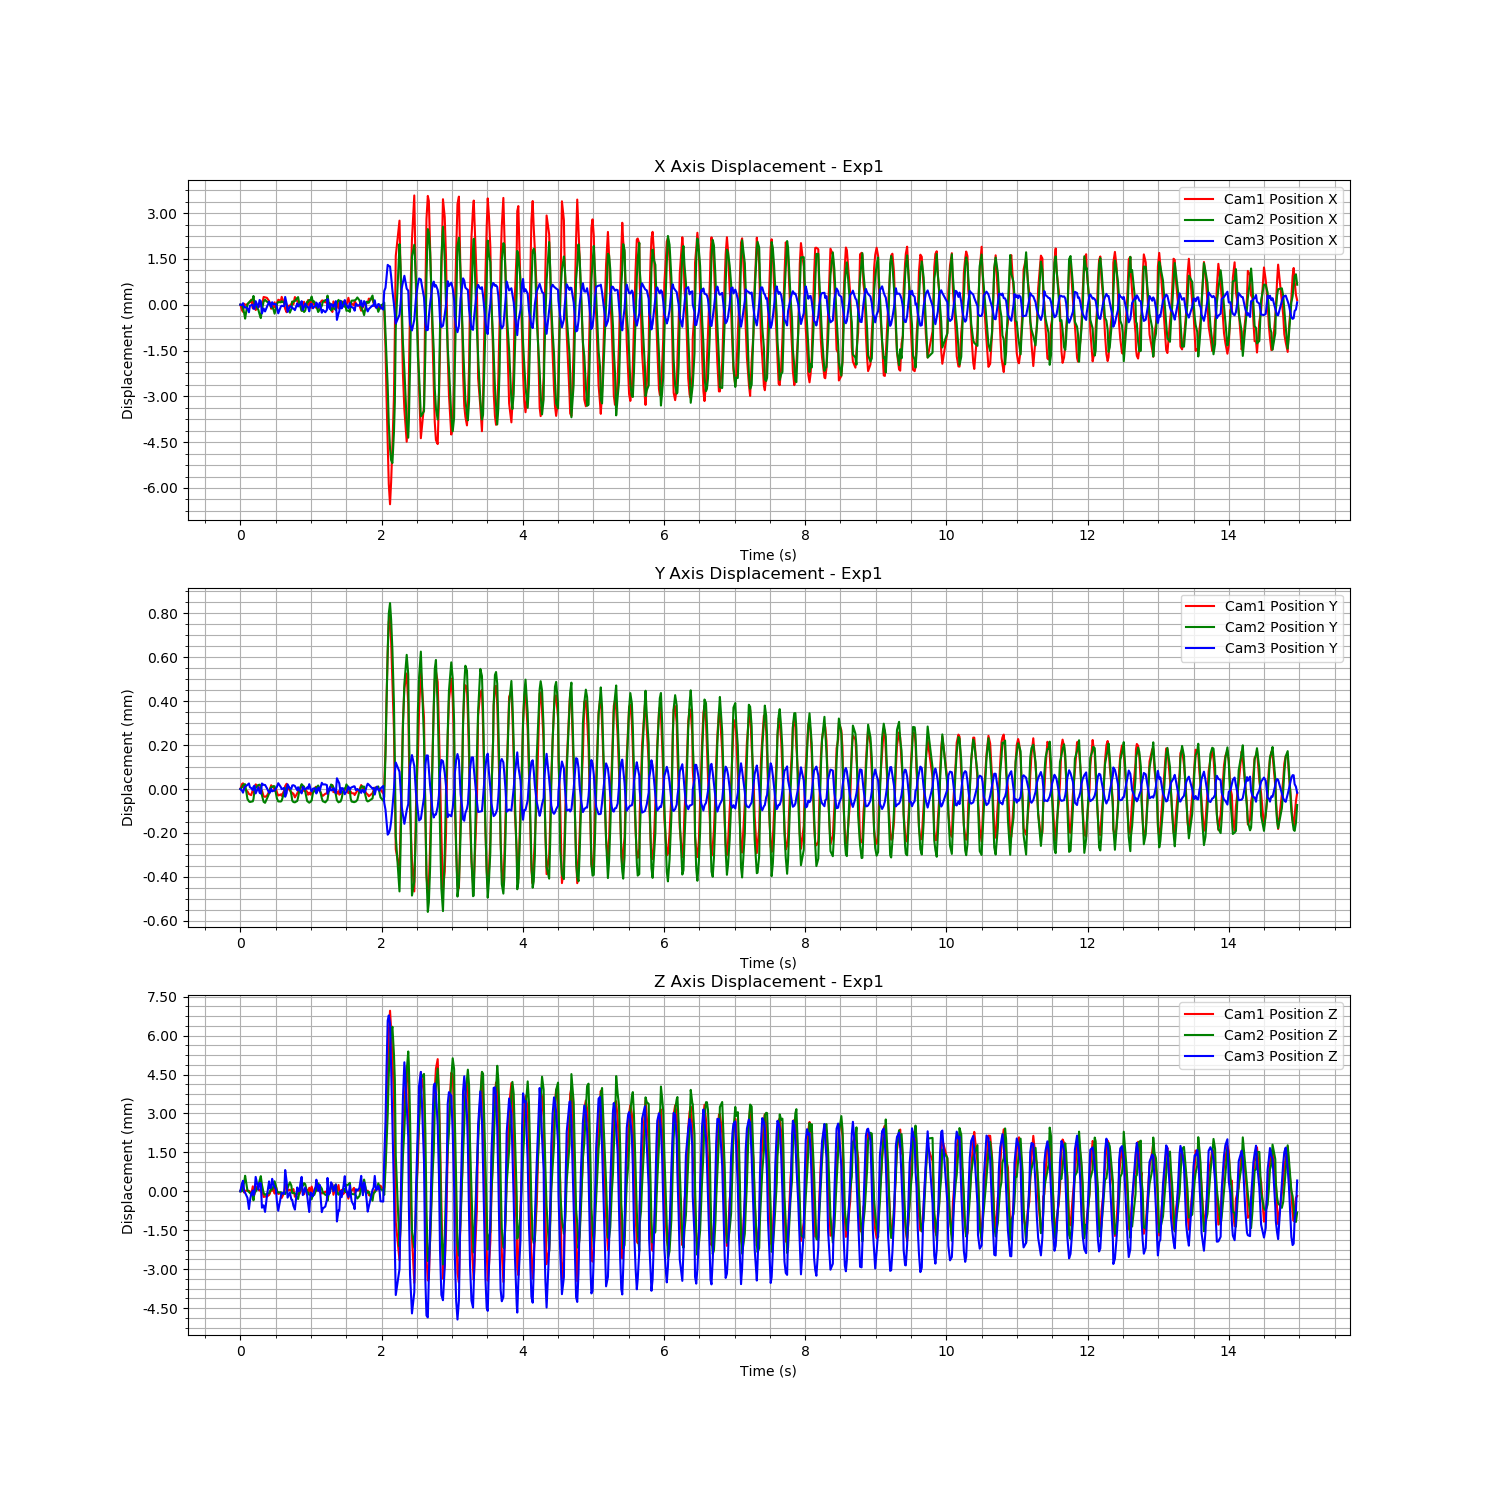

Data behind this chart, as committed beside it:
Time (s), Cam1 Fiducial ID, Cam1 Position X, Cam1 Position Y, Cam1 Position Z, Cam1 Rotation X, Cam1 Rotation Y, Cam1 Rotation Z, Cam1 Rotation W, Cam2 Fiducial ID, Cam2 Position X, Cam2 Position Y, Cam2 Position Z, Cam2 Rotation X, Cam2 Rotation Y, Cam2 Rotation Z, Cam2 Rotation W, Cam3 Fiducial ID, Cam3 Position X, Cam3 Position Y, Cam3 Position Z, Cam3 Rotation X, Cam3 Rotation Y, Cam3 Rotation Z
1723495611, 9, -1.006, 0.0807, 1.219, 0.9416, -0.02458, 0.3353, -0.01985, 9, -0.7002, 0.05041, 0.8974, 0.9459, -0.01921, 0.3233, -0.01706, 9, 0.5768, -0.06641, 1.251, 0.9824, -0.02566, -0.1848
1723495611, 9, -1.006, 0.08072, 1.219, 0.9415, -0.02449, 0.3354, -0.01989, 9, -0.7002, 0.05042, 0.8974, 0.9459, -0.01908, 0.3234, -0.01715, 9, 0.5768, -0.06642, 1.251, 0.9772, -0.02679, 0.2095
1723495611, 9, -1.006, 0.08073, 1.219, 0.9416, -0.02446, 0.3353, -0.01994, 9, -0.7003, 0.05043, 0.8976, 0.946, -0.01901, 0.3233, -0.01707, 9, 0.5769, -0.06643, 1.251, 0.9767, -0.02657, 0.2118
1723495611, 9, -1.006, 0.0807, 1.219, 0.9415, -0.02455, 0.3354, -0.02002, 9, -0.7004, 0.05043, 0.8977, 0.946, -0.01916, 0.3231, -0.01724, 9, 0.5768, -0.06641, 1.251, 0.9764, -0.02657, 0.2129
1723495611, 9, -1.006, 0.0807, 1.219, 0.9416, -0.02465, 0.3353, -0.01995, 9, -0.7006, 0.05043, 0.898, 0.9461, -0.01921, 0.3227, -0.01711, 9, 0.5768, -0.0664, 1.251, 0.9764, -0.02674, 0.213
1723495611, 9, -1.006, 0.08069, 1.219, 0.9415, -0.02478, 0.3356, -0.01942, 9, -0.7001, 0.05036, 0.8974, 0.9458, -0.01891, 0.3237, -0.01639, 9, 0.5767, -0.06639, 1.251, 0.9765, -0.0267, 0.2125
1723495611, 9, -1.006, 0.08068, 1.219, 0.9414, -0.02468, 0.336, -0.01918, 9, -0.7001, 0.05035, 0.8974, 0.9457, -0.01883, 0.324, -0.01617, 9, 0.5766, -0.06639, 1.25, 0.9828, -0.02686, 0.1816
1723495611, 9, -1.006, 0.08068, 1.219, 0.9414, -0.02467, 0.3359, -0.01902, 9, -0.7, 0.05035, 0.8973, 0.9457, -0.01884, 0.324, -0.01616, 9, 0.5768, -0.0664, 1.251, 0.982, -0.02573, -0.1865
1723495611, 9, -1.006, 0.08067, 1.219, 0.9414, -0.02485, 0.3359, -0.01882, 9, -0.7, 0.05035, 0.8973, 0.9458, -0.01894, 0.3239, -0.01605, 9, 0.5768, -0.06641, 1.251, 0.9832, -0.02688, 0.1798
1723495611, 9, -1.006, 0.0807, 1.219, 0.9415, -0.0248, 0.3356, -0.0189, 9, -0.7, 0.05035, 0.8972, 0.9458, -0.01897, 0.3239, -0.01587, 9, 0.5768, -0.06642, 1.251, 0.9772, -0.02704, 0.2097
1723495611, 9, -1.006, 0.08069, 1.219, 0.9415, -0.02472, 0.3355, -0.01935, 9, -0.6999, 0.05036, 0.8971, 0.9459, -0.01925, 0.3236, -0.01654, 9, 0.5767, -0.0664, 1.251, 0.9764, -0.02688, 0.2133
1723495611, 9, -1.006, 0.08069, 1.219, 0.9415, -0.02463, 0.3355, -0.01986, 9, -0.7001, 0.0504, 0.8973, 0.946, -0.01931, 0.3232, -0.0171, 9, 0.5767, -0.0664, 1.251, 0.9765, -0.02679, 0.2127
1723495611, 9, -1.006, 0.08072, 1.219, 0.9415, -0.02449, 0.3354, -0.01988, 9, -0.7001, 0.05041, 0.8974, 0.9459, -0.01919, 0.3233, -0.01709, 9, 0.577, -0.06643, 1.252, 0.9767, -0.02672, 0.212
1723495611, 9, -1.006, 0.08071, 1.219, 0.9416, -0.0245, 0.3353, -0.0201, 9, -0.7003, 0.05043, 0.8976, 0.946, -0.01907, 0.3232, -0.01721, 9, 0.5768, -0.0664, 1.251, 0.9765, -0.02651, 0.2125
1723495611, 9, -1.006, 0.0807, 1.219, 0.9416, -0.02459, 0.3353, -0.02009, 9, -0.7005, 0.05043, 0.8978, 0.9461, -0.01919, 0.3229, -0.01718, 9, 0.577, -0.06643, 1.251, 0.9825, -0.0255, -0.1838
1723495611, 9, -1.006, 0.08069, 1.219, 0.9416, -0.02468, 0.3354, -0.01978, 9, -0.7006, 0.05042, 0.898, 0.9461, -0.01924, 0.3228, -0.01706, 9, 0.577, -0.06643, 1.251, 0.9831, -0.02673, 0.1803
1723495611, 9, -1.006, 0.08069, 1.219, 0.9414, -0.02481, 0.3357, -0.01925, 9, -0.7003, 0.05038, 0.8976, 0.946, -0.01897, 0.3233, -0.01632, 9, 0.5766, -0.06639, 1.25, 0.9771, -0.02673, 0.21
1723495611, 9, -1.006, 0.08067, 1.219, 0.9413, -0.02467, 0.3361, -0.01919, 9, -0.7001, 0.05035, 0.8973, 0.9457, -0.01885, 0.3239, -0.01616, 9, 0.5767, -0.06639, 1.251, 0.9825, -0.0255, -0.184
1723495611, 9, -1.006, 0.08066, 1.219, 0.9413, -0.02477, 0.3361, -0.01888, 9, -0.7, 0.05035, 0.8973, 0.9457, -0.01887, 0.324, -0.01599, 9, 0.5766, -0.06639, 1.25, 0.9752, -0.02546, -0.2191
1723495611, 9, -1.006, 0.08067, 1.219, 0.9414, -0.02487, 0.3358, -0.01887, 9, -0.7001, 0.05036, 0.8973, 0.9459, -0.01913, 0.3236, -0.01604, 9, 0.5768, -0.06641, 1.251, 0.9836, -0.02702, 0.1772
1723495611, 9, -1.006, 0.08069, 1.219, 0.9415, -0.02462, 0.3354, -0.01983, 9, -0.7001, 0.05039, 0.8973, 0.9459, -0.01933, 0.3233, -0.01689, 9, 0.5769, -0.06643, 1.251, 0.9765, -0.02678, 0.2128
1723495611, 9, -1.006, 0.0807, 1.219, 0.9415, -0.02456, 0.3355, -0.02007, 9, -0.7001, 0.05041, 0.8974, 0.946, -0.01925, 0.3232, -0.0171, 9, 0.5769, -0.06643, 1.251, 0.9826, -0.0258, -0.1834
1723495611, 9, -1.006, 0.08072, 1.219, 0.9415, -0.02458, 0.3355, -0.01999, 9, -0.7002, 0.05042, 0.8975, 0.946, -0.01917, 0.3232, -0.01711, 9, 0.5768, -0.06641, 1.251, 0.983, -0.02686, 0.1805
1723495611, 9, -1.006, 0.08071, 1.219, 0.9415, -0.02457, 0.3355, -0.01995, 9, -0.7002, 0.05042, 0.8975, 0.9458, -0.01886, 0.3238, -0.0175, 9, 0.5769, -0.06642, 1.252, 0.9772, -0.02669, 0.2092
1723495611, 9, -1.006, 0.08071, 1.219, 0.9416, -0.02452, 0.3352, -0.02028, 9, -0.7003, 0.05042, 0.8976, 0.946, -0.01914, 0.3232, -0.01721, 9, 0.5769, -0.06642, 1.251, 0.9765, -0.02651, 0.2125
1723495611, 9, -1.006, 0.08069, 1.219, 0.9416, -0.02457, 0.3352, -0.02009, 9, -0.7004, 0.05042, 0.8978, 0.9461, -0.01924, 0.323, -0.01718, 9, 0.5769, -0.06642, 1.251, 0.9765, -0.0266, 0.2128
1723495611, 9, -1.006, 0.0807, 1.219, 0.9415, -0.02472, 0.3355, -0.01946, 9, -0.7003, 0.05039, 0.8976, 0.946, -0.01911, 0.3232, -0.01681, 9, 0.5769, -0.06641, 1.251, 0.9765, -0.02669, 0.2126
1723495611, 9, -1.006, 0.08068, 1.219, 0.9414, -0.02479, 0.3358, -0.01914, 9, -0.7001, 0.05037, 0.8974, 0.9459, -0.01892, 0.3236, -0.01642, 9, 0.5768, -0.0664, 1.251, 0.9826, -0.0256, -0.1836
1723495611, 9, -1.006, 0.08067, 1.219, 0.9413, -0.0247, 0.336, -0.01909, 9, -0.7001, 0.05035, 0.8974, 0.9458, -0.01883, 0.3239, -0.01624, 9, 0.5766, -0.06639, 1.25, 0.9828, -0.02672, 0.1819
1723495611, 9, -1.006, 0.08068, 1.219, 0.9414, -0.02491, 0.3358, -0.01899, 9, -0.7001, 0.05035, 0.8974, 0.9458, -0.01888, 0.3238, -0.01596, 9, 0.5768, -0.0664, 1.251, 0.9831, -0.02691, 0.1799
1723495611, 9, -1.006, 0.08067, 1.219, 0.9414, -0.02487, 0.3359, -0.01904, 9, -0.7, 0.05036, 0.8973, 0.9458, -0.01901, 0.3238, -0.01587, 9, 0.5768, -0.06641, 1.251, 0.9772, -0.02705, 0.2097
1723495611, 9, -1.006, 0.08069, 1.219, 0.9416, -0.02461, 0.3353, -0.01995, 9, -0.7001, 0.05039, 0.8973, 0.946, -0.01933, 0.3232, -0.01711, 9, 0.5768, -0.06641, 1.251, 0.9825, -0.0257, -0.1841
1723495611, 9, -1.006, 0.08071, 1.219, 0.9416, -0.02456, 0.3353, -0.02009, 9, -0.7001, 0.0504, 0.8973, 0.9459, -0.01921, 0.3233, -0.01714, 9, 0.5771, -0.06645, 1.252, 0.9832, -0.02675, 0.1795
1723495611, 9, -1.006, 0.08072, 1.219, 0.9416, -0.02452, 0.3353, -0.02, 9, -0.7002, 0.05042, 0.8974, 0.9459, -0.01907, 0.3234, -0.01699, 9, 0.5769, -0.06643, 1.251, 0.9772, -0.02664, 0.2094
1723495611, 9, -1.006, 0.08071, 1.219, 0.9415, -0.02455, 0.3354, -0.02005, 9, -0.7003, 0.05042, 0.8975, 0.946, -0.01907, 0.3233, -0.01721, 9, 0.5766, -0.06639, 1.251, 0.9765, -0.02658, 0.2126
1723495611, 9, -1.006, 0.08069, 1.219, 0.9415, -0.02464, 0.3354, -0.01963, 9, -0.7004, 0.05041, 0.8977, 0.9461, -0.0192, 0.323, -0.01697, 9, 0.5768, -0.06641, 1.251, 0.9829, -0.02675, 0.1811
1723495611, 9, -1.006, 0.08069, 1.219, 0.9414, -0.02479, 0.3358, -0.01935, 9, -0.7003, 0.05038, 0.8976, 0.946, -0.01907, 0.3232, -0.01645, 9, 0.5768, -0.06641, 1.251, 0.9821, -0.02566, -0.1858
1723495611, 9, -1.006, 0.08068, 1.219, 0.9414, -0.02474, 0.3359, -0.01919, 9, -0.7001, 0.05036, 0.8973, 0.9458, -0.01889, 0.3237, -0.01628, 9, 0.5767, -0.0664, 1.251, 0.9831, -0.02676, 0.1803
1723495611, 9, -1.006, 0.08068, 1.219, 0.9413, -0.02466, 0.336, -0.01908, 9, -0.7001, 0.05035, 0.8973, 0.9458, -0.0188, 0.3239, -0.01618, 9, 0.5767, -0.0664, 1.251, 0.9819, -0.02557, -0.1869
1723495611, 9, -1.006, 0.08066, 1.219, 0.9413, -0.02471, 0.3361, -0.01914, 9, -0.7, 0.05035, 0.8973, 0.9458, -0.01883, 0.3239, -0.0161, 9, 0.5767, -0.0664, 1.25, 0.9758, -0.02547, -0.2164
1723495612, 9, -1.006, 0.08068, 1.219, 0.9415, -0.02481, 0.3356, -0.01918, 9, -0.6999, 0.05035, 0.8972, 0.9458, -0.01912, 0.3239, -0.01595, 9, 0.5769, -0.06642, 1.251, 0.9772, -0.02693, 0.2095
1723495612, 9, -1.006, 0.08069, 1.219, 0.9415, -0.02475, 0.3355, -0.01966, 9, -0.6999, 0.05037, 0.8971, 0.9459, -0.01931, 0.3234, -0.01674, 9, 0.5768, -0.0664, 1.251, 0.9765, -0.02692, 0.2129
1723495612, 9, -1.006, 0.08069, 1.219, 0.9416, -0.02458, 0.3354, -0.01995, 9, -0.7001, 0.0504, 0.8974, 0.946, -0.01929, 0.3232, -0.01709, 9, 0.5768, -0.06642, 1.251, 0.9825, -0.0257, -0.1841
1723495612, 9, -1.006, 0.08071, 1.219, 0.9415, -0.02459, 0.3355, -0.02, 9, -0.7002, 0.05042, 0.8975, 0.946, -0.01916, 0.3233, -0.01699, 9, 0.5769, -0.06642, 1.251, 0.9831, -0.02686, 0.18
1723495612, 9, -1.006, 0.08072, 1.219, 0.9415, -0.02453, 0.3354, -0.02007, 9, -0.7004, 0.05043, 0.8976, 0.946, -0.01905, 0.3232, -0.01694, 9, 0.577, -0.06643, 1.252, 0.9773, -0.02675, 0.2092
1723495612, 9, -1.006, 0.0807, 1.219, 0.9416, -0.02459, 0.3354, -0.02016, 9, -0.7003, 0.05042, 0.8976, 0.946, -0.01915, 0.3231, -0.01725, 9, 0.5767, -0.0664, 1.251, 0.9765, -0.02649, 0.2126
1723495612, 9, -1.006, 0.08069, 1.219, 0.9416, -0.02457, 0.3353, -0.02014, 9, -0.7004, 0.05042, 0.8977, 0.9461, -0.01926, 0.3229, -0.01724, 9, 0.5768, -0.06641, 1.251, 0.9764, -0.02665, 0.2134
1723495612, 9, -1.006, 0.0807, 1.219, 0.9415, -0.02473, 0.3355, -0.0198, 9, -0.7003, 0.0504, 0.8977, 0.946, -0.01916, 0.3231, -0.01679, 9, 0.5769, -0.06642, 1.251, 0.9766, -0.02666, 0.2124
1723495612, 9, -1.006, 0.08069, 1.219, 0.9414, -0.0248, 0.3358, -0.0192, 9, -0.7001, 0.05035, 0.8973, 0.9458, -0.01885, 0.3237, -0.01627, 9, 0.5768, -0.06641, 1.251, 0.9766, -0.02654, 0.2122
1723495612, 9, -1.006, 0.08067, 1.219, 0.9413, -0.02476, 0.336, -0.01916, 9, -0.7001, 0.05035, 0.8974, 0.9458, -0.01881, 0.3239, -0.01608, 9, 0.5768, -0.06641, 1.251, 0.9825, -0.02564, -0.1841
1723495612, 9, -1.006, 0.08068, 1.219, 0.9414, -0.02462, 0.3359, -0.01924, 9, -0.7, 0.05035, 0.8973, 0.9458, -0.01885, 0.3239, -0.01611, 9, 0.5766, -0.06639, 1.25, 0.9758, -0.02537, -0.2164
1723495612, 9, -1.006, 0.08067, 1.219, 0.9413, -0.02476, 0.336, -0.01898, 9, -0.7, 0.05035, 0.8973, 0.9458, -0.01903, 0.3239, -0.01589, 9, 0.5769, -0.06641, 1.251, 0.9836, -0.02703, 0.1773
1723495612, 9, -1.006, 0.08069, 1.219, 0.9415, -0.02488, 0.3357, -0.01889, 9, -0.6999, 0.05036, 0.8971, 0.9458, -0.01915, 0.3237, -0.01622, 9, 0.5769, -0.06642, 1.251, 0.9821, -0.02589, -0.186
1723495612, 9, -1.006, 0.08069, 1.219, 0.9415, -0.02483, 0.3357, -0.01938, 9, -0.7001, 0.05039, 0.8973, 0.946, -0.01939, 0.3232, -0.01705, 9, 0.5767, -0.06641, 1.251, 0.9829, -0.02704, 0.1812
1723495612, 9, -1.006, 0.08069, 1.219, 0.9415, -0.02464, 0.3354, -0.01984, 9, -0.7, 0.0504, 0.8973, 0.9459, -0.01924, 0.3234, -0.01719, 9, 0.5768, -0.06641, 1.251, 0.977, -0.02683, 0.2107
1723495612, 9, -1.006, 0.08071, 1.219, 0.9416, -0.02458, 0.3353, -0.02015, 9, -0.7002, 0.05041, 0.8974, 0.9459, -0.01909, 0.3234, -0.01709, 9, 0.5768, -0.06641, 1.251, 0.9766, -0.02659, 0.2122
1723495612, 9, -1.006, 0.08071, 1.219, 0.9415, -0.02451, 0.3355, -0.01998, 9, -0.7002, 0.05041, 0.8974, 0.9459, -0.01913, 0.3233, -0.01727, 9, 0.5769, -0.06643, 1.252, 0.9766, -0.02666, 0.212
1723495612, 9, -1.006, 0.08071, 1.219, 0.9416, -0.02457, 0.3351, -0.02017, 9, -0.7004, 0.05042, 0.8977, 0.946, -0.0192, 0.323, -0.01727, 9, 0.5767, -0.06641, 1.251, 0.9764, -0.02652, 0.2129
1723495612, 9, -1.006, 0.08069, 1.219, 0.9416, -0.02471, 0.3354, -0.01993, 9, -0.7003, 0.05041, 0.8976, 0.946, -0.01925, 0.323, -0.01721, 9, 0.5769, -0.06642, 1.251, 0.9764, -0.0266, 0.213
1723495612, 9, -1.006, 0.08067, 1.219, 0.9414, -0.02471, 0.336, -0.01905, 9, -0.7002, 0.05037, 0.8975, 0.9459, -0.01886, 0.3235, -0.01627, 9, 0.5766, -0.06638, 1.25, 0.9826, -0.02553, -0.1837
... 681 more rows
